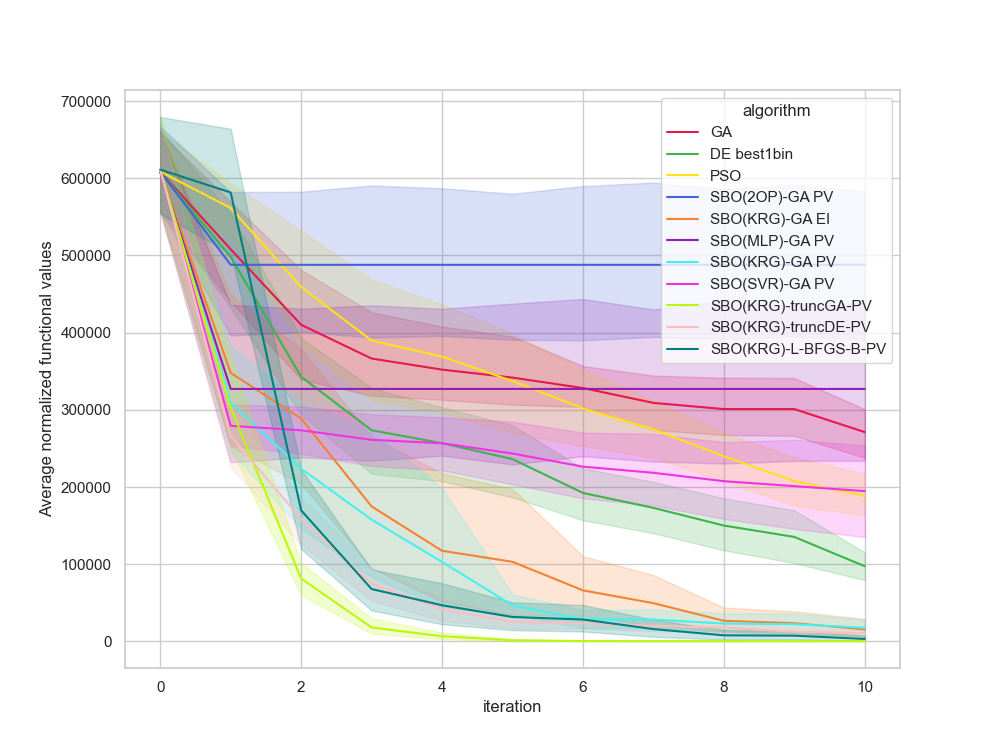

Values plotted in this chart, from the file beside it:
, Unnamed: 0, value, iteration, algorithm, replicate
0, 0, 570386, 0, GA, 0
1, 1, 570386, 1, GA, 0
2, 2, 308978, 2, GA, 0
3, 3, 308978, 3, GA, 0
4, 4, 308978, 4, GA, 0
5, 5, 308978, 5, GA, 0
6, 6, 308978, 6, GA, 0
7, 7, 308978, 7, GA, 0
8, 8, 308978, 8, GA, 0
9, 9, 308978, 9, GA, 0
10, 10, 308978, 10, GA, 0
11, 11, 803522, 0, GA, 1
12, 12, 625520, 1, GA, 1
13, 13, 528095, 2, GA, 1
14, 14, 387247, 3, GA, 1
15, 15, 335675, 4, GA, 1
16, 16, 310525, 5, GA, 1
17, 17, 310525, 6, GA, 1
18, 18, 310525, 7, GA, 1
19, 19, 310525, 8, GA, 1
20, 20, 310525, 9, GA, 1
21, 21, 310525, 10, GA, 1
22, 22, 656064, 0, GA, 2
23, 23, 482717, 1, GA, 2
24, 24, 377719, 2, GA, 2
25, 25, 350922, 3, GA, 2
26, 26, 350922, 4, GA, 2
27, 27, 350922, 5, GA, 2
28, 28, 350922, 6, GA, 2
29, 29, 350922, 7, GA, 2
30, 30, 350922, 8, GA, 2
31, 31, 350922, 9, GA, 2
32, 32, 317762, 10, GA, 2
33, 33, 639428, 0, GA, 3
34, 34, 390572, 1, GA, 3
35, 35, 390572, 2, GA, 3
36, 36, 390572, 3, GA, 3
37, 37, 390572, 4, GA, 3
38, 38, 390572, 5, GA, 3
39, 39, 390572, 6, GA, 3
40, 40, 205626, 7, GA, 3
41, 41, 200443, 8, GA, 3
42, 42, 200443, 9, GA, 3
43, 43, 200443, 10, GA, 3
44, 44, 581159, 0, GA, 4
45, 45, 503808, 1, GA, 4
46, 46, 300271, 2, GA, 4
47, 47, 300271, 3, GA, 4
48, 48, 300129, 4, GA, 4
49, 49, 296002, 5, GA, 4
50, 50, 294388, 6, GA, 4
51, 51, 294388, 7, GA, 4
52, 52, 294388, 8, GA, 4
53, 53, 294388, 9, GA, 4
54, 54, 228873, 10, GA, 4
55, 55, 442928, 0, GA, 5
56, 56, 442928, 1, GA, 5
57, 57, 442928, 2, GA, 5
58, 58, 439682, 3, GA, 5
59, 59, 347714, 4, GA, 5
... 1,150 more rows
